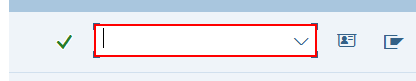
Workflow: SAP_ZHCM09

Step 1: type "["/N"+in_Config("SAPTx1").ToString]" into 'OkCodeField  okcd' (saplogon.exe)

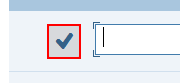
Step 2: click on 'Button Continuar' (saplogon.exe)

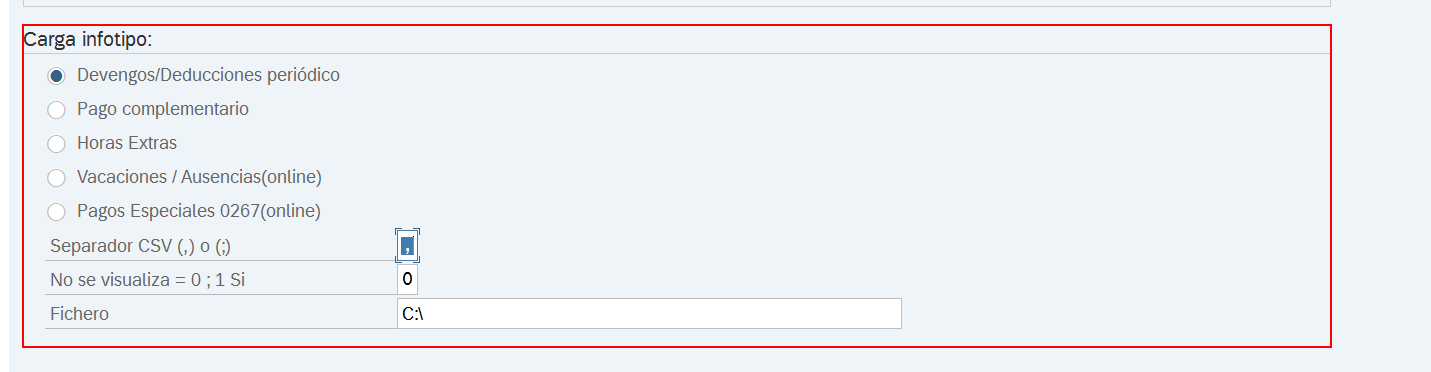
Step 3: find 'Box  Carga infotipo:' in window 'Carga Frecuente Infotipos' (saplogon.exe)
